Dataset: crops (GitHub, muhammad-zainal-muttaqin/Anylabel). Classes: ripe, unripe.

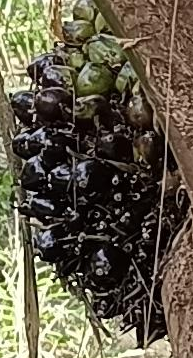
Label: unripe

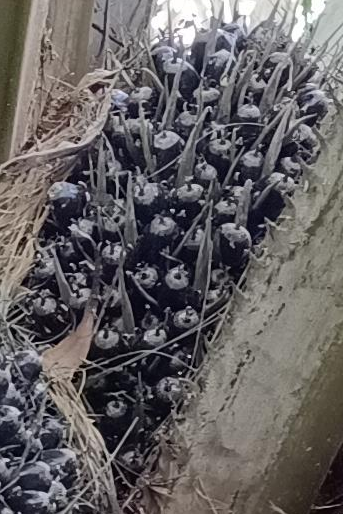
Label: unripe

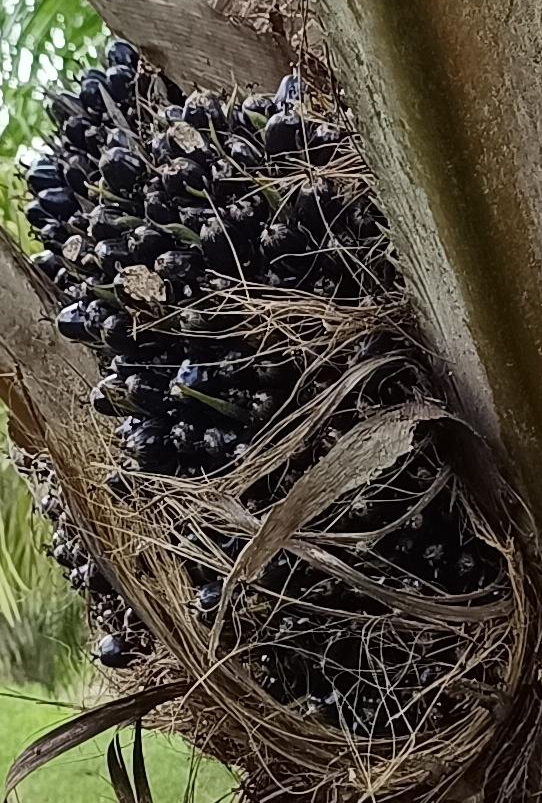
Label: unripe

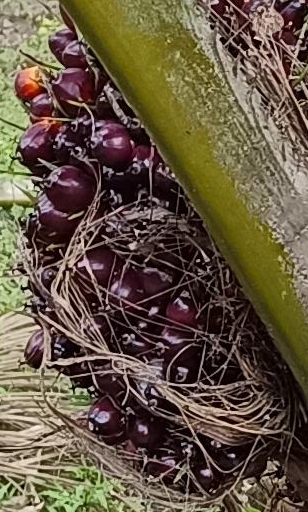
Label: ripe

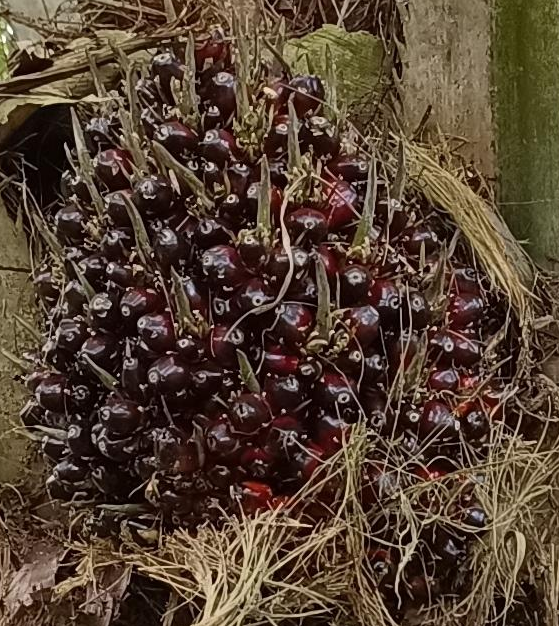
Label: ripe

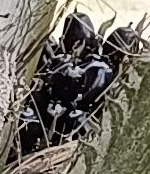
Label: unripe
